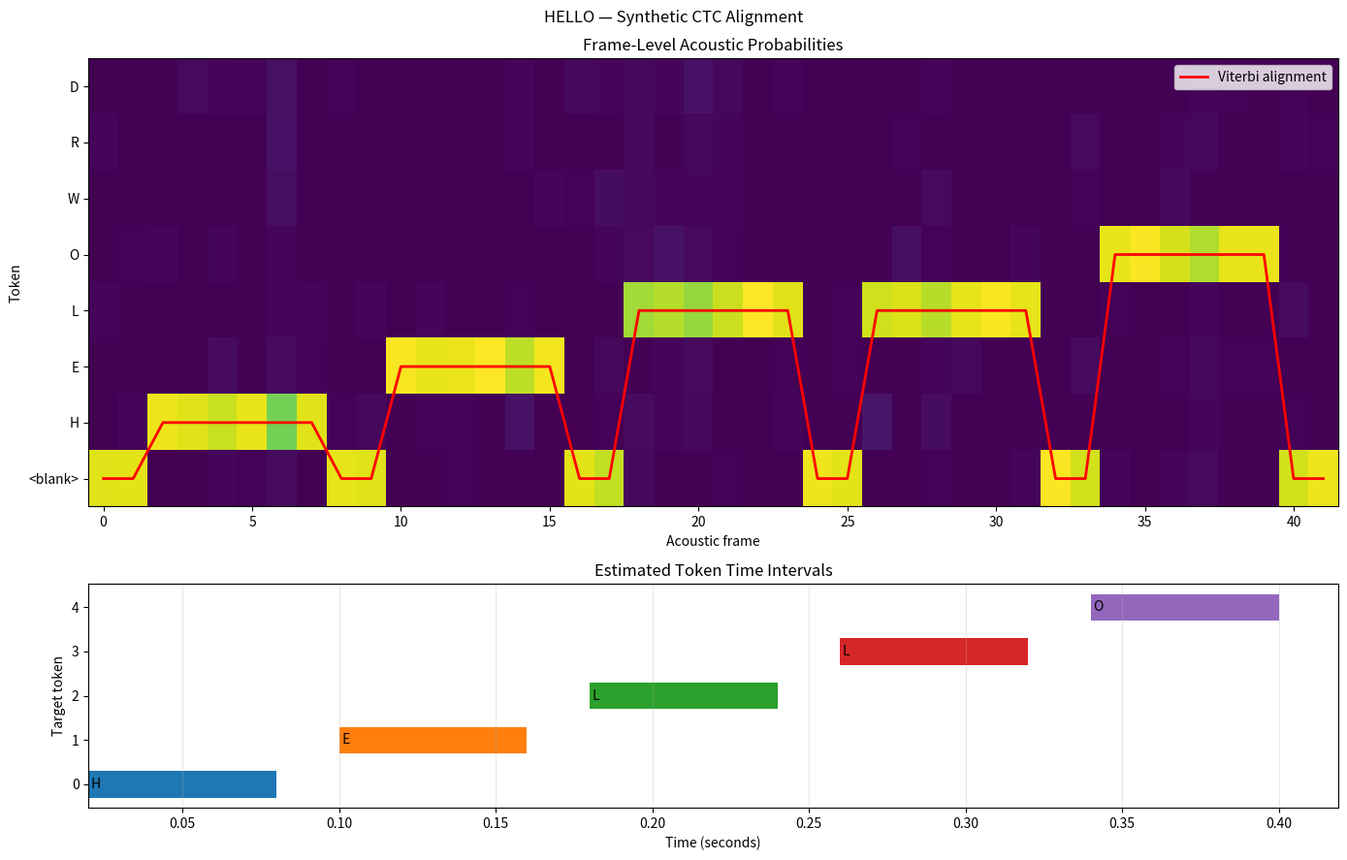
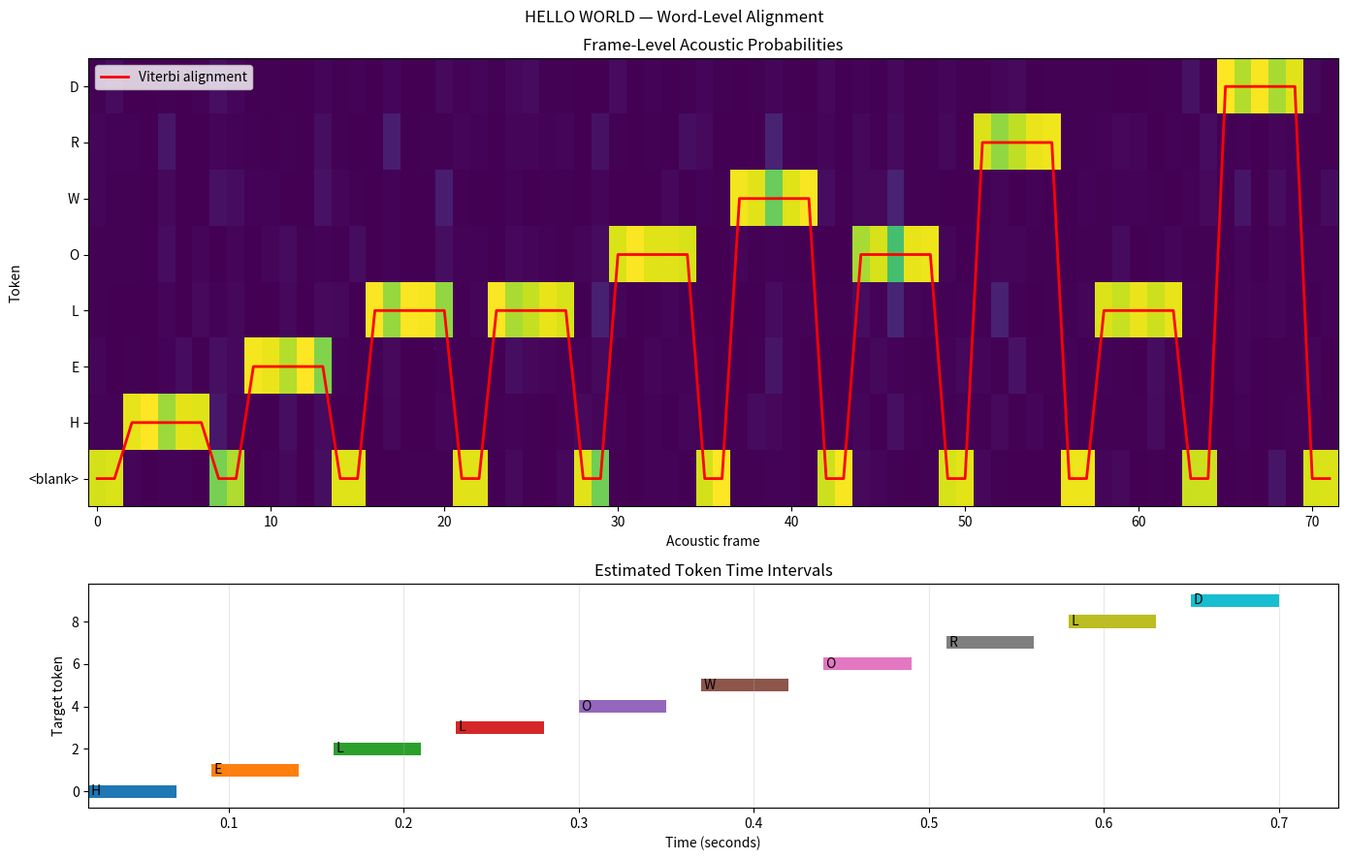

Generate these figures, in order, with matplotlib:
"""
=======================================================================
FILE: phase1_lesson9_forced_alignment.py

PHASE 1 — LESSON 9
CTC FORCED ALIGNMENT AND PHONEME/WORD TIMING
=======================================================================

PURPOSE
-------

Understand and implement forced alignment using:

    1. CTC (Connectionist Temporal Classification)
    2. Log probabilities
    3. Expanded target sequences
    4. Dynamic programming
    5. Viterbi decoding
    6. Backtracking
    7. Token timestamps
    8. Word timestamps
    9. Alignment visualization

IMPORTANT:

This is an educational implementation of CTC Viterbi forced alignment.

It implements the alignment algorithm itself.

It does NOT implement or train an acoustic neural network.

For real audio, a trained acoustic model must first generate:

    log_probs.shape = (number_of_frames, vocabulary_size)

The resulting frame-level probabilities are passed to this aligner.

=======================================================================
PART 1 — FORCED ALIGNMENT
=======================================================================

Forced alignment estimates where known text units occur in an audio
recording.

Inputs:

    Audio recording
    Known transcript

Output:

    Token start times
    Token end times
    Word start times
    Word end times

For example:

    Transcript:
        HELLO WORLD

Possible alignment:

    H       0.00 - 0.08
    E       0.08 - 0.16
    L       0.16 - 0.28
    L       0.28 - 0.36
    O       0.36 - 0.52
    W       0.60 - 0.72
    O       0.72 - 0.84
    R       0.84 - 0.92
    L       0.92 - 1.00
    D       1.00 - 1.12

The timestamps are estimates based on the acoustic model.

=======================================================================
PART 2 — CTC
=======================================================================

CTC is useful when input and output sequences have different lengths.

Suppose the target is:

    H E L L O

A possible frame-level path is:

    _ H H _ E E L L _ L O O _

The CTC collapse operation:

    1. Merge consecutive repetitions.
    2. Remove blank tokens.

Result:

    H E L L O

IMPORTANT:

For repeated target tokens such as L L, a blank must separate the
two token emissions in a valid CTC path.

For example:

    L L

collapses to:

    L

But:

    L _ L

collapses to:

    L L

=======================================================================
PART 3 — CTC TARGET EXPANSION
=======================================================================

Given:

    H E L L O

We construct:

    _ H _ E _ L _ L _ O _

The blank token is inserted:

    Before the first target token.
    Between every pair of target tokens.
    After the final target token.

For N target tokens:

    Number of expanded states = 2N + 1

=======================================================================
PART 4 — DYNAMIC PROGRAMMING
=======================================================================

Let:

    T = number of acoustic frames

    S = number of expanded CTC states

    p[t, k] = probability of token k at frame t

    z[s] = token associated with expanded state s

Define:

    V[t, s]

as the maximum log probability of a valid alignment path ending
at frame t and expanded state s.

The recurrence is:

    V[t,s] = log p[t,z[s]] + max(
        V[t-1,s],
        V[t-1,s-1],
        V[t-1,s-2]
    )

The transition from s-2 to s is permitted only when:

    1. The destination state is not blank.
    2. The destination token differs from the token two states
       earlier.

This prevents invalid CTC paths.

We store the best predecessor for each state.

After processing all frames, we backtrack through the table.

=======================================================================
PART 5 — LOG PROBABILITIES
=======================================================================

Neural networks usually produce logits.

A softmax converts logits into probabilities:

    p(k) = exp(logit[k]) / sum_j exp(logit[j])

However, multiplying many probabilities can cause numerical
underflow.

Therefore, we use logarithms:

    log P(path) = sum_t log p[t, token_t]

Log probabilities turn multiplication into addition.

This is numerically more stable.

=======================================================================
PART 6 — FRAME-TO-TIME CONVERSION
=======================================================================

Suppose:

    sample_rate = 24000 Hz

    hop_length = 240 samples

Then:

    frame_duration = hop_length / sample_rate

                  = 240 / 24000

                  = 0.01 seconds

Therefore, each acoustic frame represents 10 milliseconds.

For frame index i:

    time = i * hop_length / sample_rate

The exact timestamp convention depends on the acoustic feature
extractor and whether timestamps refer to frame starts, centers,
or ends.

This educational program uses frame boundaries.

=======================================================================
PART 7 — WORD TIMESTAMPS
=======================================================================

The aligner initially produces token timestamps.

To obtain word timestamps, we need to know which tokens belong
to each word.

For example:

    H E L L O | W O R L D

Token-to-word mapping:

    H -> HELLO
    E -> HELLO
    L -> HELLO
    L -> HELLO
    O -> HELLO

    W -> WORLD
    O -> WORLD
    R -> WORLD
    L -> WORLD
    D -> WORLD

Word start time:

    Minimum start time of its tokens.

Word end time:

    Maximum end time of its tokens.

This educational example uses character tokens.

A production TTS frontend will normally use phonemes or another
model-specific tokenization scheme.

=======================================================================
PART 8 — LIMITATIONS
=======================================================================

This program demonstrates alignment using synthetic acoustic
probabilities.

It does not estimate acoustic probabilities from real audio.

Real forced alignment requires:

    1. Audio loading.
    2. Feature extraction.
    3. A trained acoustic model.
    4. Correct vocabulary mapping.
    5. Correct transcript tokenization.
    6. CTC or another alignment algorithm.

A real acoustic model may use:

    - CNN layers
    - RNN layers
    - LSTM layers
    - Transformer encoders
    - Conformer encoders

The aligner is only one component of a larger speech system.

=======================================================================
USAGE
=======================================================================

Run the complete demonstration:

    python phase1_lesson9_forced_alignment.py

Run a specific experiment:

    python phase1_lesson9_forced_alignment.py --experiment 1

    python phase1_lesson9_forced_alignment.py --experiment 2

    python phase1_lesson9_forced_alignment.py --experiment 3

    python phase1_lesson9_forced_alignment.py --experiment 4

=======================================================================
"""

import argparse

import numpy as np
import matplotlib.pyplot as plt

from dataclasses import dataclass
from typing import List, Dict, Tuple, Optional


# =====================================================================
# SECTION 1 — CONFIGURATION
# =====================================================================

RANDOM_SEED = 42

np.random.seed(RANDOM_SEED)

SAMPLE_RATE = 24000

HOP_LENGTH = 240

FRAME_DURATION = HOP_LENGTH / SAMPLE_RATE

BLANK_TOKEN = "<blank>"

VOCABULARY = [
    BLANK_TOKEN,
    "H",
    "E",
    "L",
    "O",
    "W",
    "R",
    "D"
]

TOKEN_TO_ID = {
    token: index
    for index, token in enumerate(VOCABULARY)
}

ID_TO_TOKEN = {
    index: token
    for token, index in TOKEN_TO_ID.items()
}


# =====================================================================
# SECTION 2 — NUMERICAL UTILITIES
# =====================================================================

def logsumexp(values):

    """
    Numerically stable log-sum-exp.

    logsumexp(x) = log(sum(exp(x)))

    We subtract the maximum before exponentiation to avoid
    numerical overflow.
    """

    values = np.asarray(
        values,
        dtype=np.float64
    )

    maximum = np.max(values)

    if np.isneginf(maximum):

        return -np.inf

    return maximum + np.log(
        np.sum(
            np.exp(values - maximum)
        )
    )


def softmax(logits, axis=-1):

    """
    Convert logits into normalized probabilities.

    softmax(x_i) = exp(x_i) / sum_j exp(x_j)
    """

    logits = np.asarray(
        logits,
        dtype=np.float64
    )

    shifted = (
        logits - np.max(
            logits,
            axis=axis,
            keepdims=True
        )
    )

    exp_values = np.exp(shifted)

    return exp_values / np.sum(
        exp_values,
        axis=axis,
        keepdims=True
    )


def log_softmax(logits, axis=-1):

    """
    Convert logits into log probabilities.

    This is preferable when calculating long sequence probabilities.
    """

    logits = np.asarray(
        logits,
        dtype=np.float64
    )

    maximum = np.max(
        logits,
        axis=axis,
        keepdims=True
    )

    shifted = logits - maximum

    log_normalizer = np.log(
        np.sum(
            np.exp(shifted),
            axis=axis,
            keepdims=True
        )
    )

    return shifted - log_normalizer


# =====================================================================
# SECTION 3 — CTC COLLAPSE
# =====================================================================

def ctc_collapse(path, blank_id=0):

    """
    Apply the CTC collapse operation.

    Operation order:

        1. Merge consecutive repeated tokens.
        2. Remove blank tokens.

    Example:

        Input:
            [0, 1, 1, 0, 2, 2, 3, 0]

        Output:
            [1, 2, 3]

    IMPORTANT:

    Blanks separate repeated labels.

        [3, 0, 3]

    becomes:

        [3, 3]

    It must NOT be treated as one repeated run.
    """

    output = []

    previous = None

    for token in path:

        token = int(token)

        if token != previous:

            if token != blank_id:

                output.append(token)

        previous = token

    return output


# =====================================================================
# SECTION 4 — TARGET EXPANSION
# =====================================================================

def expand_ctc_target(
    target,
    blank_id=0
):

    """
    Insert blank states around and between target tokens.

    Target:

        H E L L O

    Expanded target:

        blank H blank E blank L blank L blank O blank

    For N tokens:

        S = 2N + 1

    """

    target = list(target)

    expanded = [blank_id]

    for token in target:

        expanded.append(int(token))

        expanded.append(blank_id)

    return expanded


# =====================================================================
# SECTION 5 — ALIGNMENT DATA STRUCTURES
# =====================================================================

@dataclass
class TokenAlignment:

    token: str

    token_id: int

    start_frame: int

    end_frame: int

    start_time: float

    end_time: float

    confidence: float


@dataclass
class AlignmentResult:

    target_tokens: List[int]

    expanded_target: List[int]

    frame_path: List[int]

    token_alignments: List[TokenAlignment]

    total_log_probability: float

    success: bool

    message: str


# =====================================================================
# SECTION 6 — CTC VITERBI FORCED ALIGNMENT
# =====================================================================

def ctc_viterbi_align(
    log_probs,
    target,
    vocabulary,
    blank_id=0,
    frame_duration=0.01
):

    """
    Perform CTC Viterbi forced alignment.

    Parameters
    ----------

    log_probs:

        Shape:

            (T, V)

        T = number of acoustic frames.

        V = vocabulary size.

        Each row contains log probabilities over vocabulary tokens.

    target:

        List of target token IDs.

    vocabulary:

        List mapping token IDs to token strings.

    blank_id:

        ID of the CTC blank token.

    frame_duration:

        Duration represented by one acoustic frame.

    Returns
    -------

    AlignmentResult

    Algorithm
    ---------

    1. Expand target with blank tokens.
    2. Initialize dynamic programming table.
    3. Evaluate valid CTC transitions.
    4. Store predecessor states.
    5. Select the best terminal state.
    6. Backtrack to obtain frame-level alignment.
    7. Convert frame path into token timestamps.

    """

    log_probs = np.asarray(
        log_probs,
        dtype=np.float64
    )

    target = list(target)

    if log_probs.ndim != 2:

        raise ValueError(
            "log_probs must have shape (T, V)."
        )

    T, V = log_probs.shape

    if V != len(vocabulary):

        raise ValueError(
            "Vocabulary size does not match log_probs."
        )

    if len(target) == 0:

        raise ValueError(
            "Target sequence cannot be empty."
        )

    if any(
        token < 0 or token >= V
        for token in target
    ):

        raise ValueError(
            "Target contains invalid token IDs."
        )

    if blank_id in target:

        raise ValueError(
            "Target must not contain the CTC blank token."
        )

    expanded = expand_ctc_target(
        target,
        blank_id
    )

    S = len(expanded)

    # ---------------------------------------------------------------
    # Check whether enough frames exist.
    #
    # Repeated consecutive target tokens require at least one
    # separating blank frame in a valid CTC path.
    # ---------------------------------------------------------------

    minimum_frames = len(target)

    for i in range(1, len(target)):

        if target[i] == target[i - 1]:

            minimum_frames += 1

    if T < minimum_frames:

        raise ValueError(
            f"Not enough frames. Need at least "
            f"{minimum_frames}, got {T}."
        )

    # ---------------------------------------------------------------
    # Dynamic programming table.
    #
    # dp[t, s] = maximum log probability of a path ending at
    # frame t and expanded target state s.
    # ---------------------------------------------------------------

    dp = np.full(
        (T, S),
        -np.inf,
        dtype=np.float64
    )

    # ---------------------------------------------------------------
    # Backpointer table.
    #
    # backpointer[t, s] stores the predecessor state.
    #
    # -1 means unreachable.
    # ---------------------------------------------------------------

    backpointer = np.full(
        (T, S),
        -1,
        dtype=np.int64
    )

    # ---------------------------------------------------------------
    # Initialization at frame zero.
    #
    # Initially, the model can emit:
    #
    #   1. Blank
    #   2. First target token
    #
    # ---------------------------------------------------------------

    dp[0, 0] = log_probs[
        0,
        expanded[0]
    ]

    dp[0, 1] = log_probs[
        0,
        expanded[1]
    ]

    # ---------------------------------------------------------------
    # Dynamic programming.
    # ---------------------------------------------------------------

    for t in range(1, T):

        for s in range(S):

            candidates = []

            predecessor_states = []

            # -------------------------------------------------------
            # Transition 1:
            #
            # Stay in the same state.
            #
            # Example:
            #
            # H H H
            #
            # -------------------------------------------------------

            candidates.append(
                dp[t - 1, s]
            )

            predecessor_states.append(s)

            # -------------------------------------------------------
            # Transition 2:
            #
            # Move from the previous state.
            #
            # Example:
            #
            # blank -> H
            #
            # -------------------------------------------------------

            if s >= 1:

                candidates.append(
                    dp[t - 1, s - 1]
                )

                predecessor_states.append(
                    s - 1
                )

            # -------------------------------------------------------
            # Transition 3:
            #
            # Skip one state.
            #
            # This transition is permitted only when:
            #
            # 1. Destination is not blank.
            # 2. Destination differs from state s-2.
            #
            # This is required by CTC topology.
            # -------------------------------------------------------

            if s >= 2:

                destination_token = expanded[s]

                previous_token = expanded[s - 2]

                can_skip = (

                    destination_token != blank_id

                    and destination_token != previous_token

                )

                if can_skip:

                    candidates.append(
                        dp[t - 1, s - 2]
                    )

                    predecessor_states.append(
                        s - 2
                    )

            # -------------------------------------------------------
            # Choose the best predecessor.
            # -------------------------------------------------------

            best_index = int(
                np.argmax(candidates)
            )

            best_previous_score = candidates[
                best_index
            ]

            best_previous_state = predecessor_states[
                best_index
            ]

            if np.isfinite(best_previous_score):

                dp[t, s] = (

                    best_previous_score

                    + log_probs[
                        t,
                        expanded[s]
                    ]

                )

                backpointer[
                    t,
                    s
                ] = best_previous_state

    # ---------------------------------------------------------------
    # Select final state.
    #
    # A valid CTC path must finish in:
    #
    # 1. Final target token state.
    # 2. Final blank state.
    # ---------------------------------------------------------------

    final_candidates = [

        S - 1,

        S - 2

    ]

    final_scores = [

        dp[T - 1, state]

        for state in final_candidates

    ]

    best_final_index = int(
        np.argmax(final_scores)
    )

    final_state = final_candidates[
        best_final_index
    ]

    final_score = final_scores[
        best_final_index
    ]

    if not np.isfinite(final_score):

        return AlignmentResult(

            target_tokens=target,

            expanded_target=expanded,

            frame_path=[],

            token_alignments=[],

            total_log_probability=-np.inf,

            success=False,

            message=(
                "No valid CTC alignment path was found."
            )

        )

    # ---------------------------------------------------------------
    # Backtracking.
    #
    # Recover the best state for every frame.
    # ---------------------------------------------------------------

    state_path = np.zeros(
        T,
        dtype=np.int64
    )

    state_path[T - 1] = final_state

    for t in range(T - 1, 0, -1):

        previous_state = backpointer[
            t,
            state_path[t]
        ]

        if previous_state < 0:

            raise RuntimeError(
                "Invalid backpointer during backtracking."
            )

        state_path[t - 1] = previous_state

    # ---------------------------------------------------------------
    # Convert expanded states into token IDs.
    # ---------------------------------------------------------------

    frame_path = [

        expanded[state]

        for state in state_path

    ]

    # ---------------------------------------------------------------
    # Build token timestamps.
    #
    # Every target token occupies an odd state:
    #
    #   1, 3, 5, 7, ...
    #
    # We extract the frames assigned to each target state.
    # ---------------------------------------------------------------

    token_alignments = []

    for target_index, token_id in enumerate(target):

        state_index = (
            2 * target_index + 1
        )

        frame_indices = np.where(
            state_path == state_index
        )[0]

        if len(frame_indices) == 0:

            continue

        start_frame = int(
            frame_indices[0]
        )

        end_frame = int(
            frame_indices[-1] + 1
        )

        # -----------------------------------------------------------
        # Mean frame probability for the aligned token.
        #
        # This is an approximate local confidence measure.
        # It is not a calibrated probability that the timestamp
        # is correct.
        # -----------------------------------------------------------

        frame_probabilities = np.exp(
            log_probs[
                frame_indices,
                token_id
            ]
        )

        confidence = float(
            np.mean(frame_probabilities)
        )

        start_time = (
            start_frame * frame_duration
        )

        end_time = (
            end_frame * frame_duration
        )

        token_alignments.append(

            TokenAlignment(

                token=vocabulary[token_id],

                token_id=token_id,

                start_frame=start_frame,

                end_frame=end_frame,

                start_time=start_time,

                end_time=end_time,

                confidence=confidence

            )

        )

    return AlignmentResult(

        target_tokens=target,

        expanded_target=expanded,

        frame_path=frame_path,

        token_alignments=token_alignments,

        total_log_probability=float(
            final_score
        ),

        success=True,

        message="Alignment completed successfully."

    )


# =====================================================================
# SECTION 7 — WORD ALIGNMENT
# =====================================================================

def group_tokens_into_words(
    token_alignments,
    word_token_counts
):

    """
    Group character/phoneme timestamps into word timestamps.

    Example:

        Token sequence:

            H E L L O W O R L D

        Word token counts:

            [5, 5]

        Words:

            HELLO
            WORLD

    This function assumes that the token order matches the word order.

    Real multilingual systems require language-aware tokenization.
    """

    word_alignments = []

    cursor = 0

    for word_index, count in enumerate(
        word_token_counts
    ):

        word_tokens = token_alignments[
            cursor:cursor + count
        ]

        cursor += count

        if not word_tokens:

            continue

        word_alignments.append({

            "word_index": word_index,

            "start_time": min(
                token.start_time
                for token in word_tokens
            ),

            "end_time": max(
                token.end_time
                for token in word_tokens
            ),

            "duration": (

                max(
                    token.end_time
                    for token in word_tokens
                )

                -

                min(
                    token.start_time
                    for token in word_tokens
                )

            ),

            "tokens": [
                token.token
                for token in word_tokens
            ]

        })

    if cursor != len(token_alignments):

        print(
            "WARNING: Some tokens were not assigned to a word."
        )

    return word_alignments


# =====================================================================
# SECTION 8 — SYNTHETIC ACOUSTIC PROBABILITIES
# =====================================================================

def create_synthetic_emissions(
    target,
    vocabulary,
    frames_per_token=5,
    blank_frames=2,
    noise_scale=0.8
):

    """
    Generate synthetic frame-level acoustic probabilities.

    This function simulates the output of an acoustic neural network.

    It does NOT process real audio.

    Each target token receives a period of relatively high probability.

    Blank periods are inserted between tokens.

    Small random noise is added to make the problem less trivial.

    Returns:

        log_probs
        true_frame_path
    """

    target = list(target)

    blank_id = TOKEN_TO_ID[BLANK_TOKEN]

    frame_path = []

    for index, token in enumerate(target):

        if index > 0:

            # Insert blank frames between tokens.
            frame_path.extend(
                [blank_id] * blank_frames
            )

        frame_path.extend(
            [token] * frames_per_token
        )

    # Add leading and trailing blanks.
    frame_path = (
        [blank_id, blank_id]
        + frame_path
        + [blank_id, blank_id]
    )

    T = len(frame_path)

    V = len(vocabulary)

    logits = np.random.normal(
        loc=0.0,
        scale=noise_scale,
        size=(T, V)
    )

    # ---------------------------------------------------------------
    # Increase the logit for the intended token at each frame.
    # ---------------------------------------------------------------

    for t, token_id in enumerate(frame_path):

        logits[t, token_id] += 5.0

    probabilities = softmax(
        logits,
        axis=1
    )

    log_probs = np.log(
        np.maximum(
            probabilities,
            1e-12
        )
    )

    return log_probs, frame_path


# =====================================================================
# SECTION 9 — PRINT ALIGNMENT
# =====================================================================

def print_alignment(result):

    """
    Print token-level alignment in a readable table.
    """

    if not result.success:

        print(result.message)

        return

    print("\n====================================================")

    print("TOKEN-LEVEL FORCED ALIGNMENT")

    print("====================================================")

    print(

        f"{'Token':<12}"

        f"{'Start':>12}"

        f"{'End':>12}"

        f"{'Duration':>12}"

        f"{'Confidence':>14}"

    )

    print("-" * 62)

    for item in result.token_alignments:

        duration = (
            item.end_time - item.start_time
        )

        print(

            f"{item.token:<12}"

            f"{item.start_time:>12.3f}"

            f"{item.end_time:>12.3f}"

            f"{duration:>12.3f}"

            f"{item.confidence:>14.3f}"

        )

    print("-" * 62)

    print(
        "Total log probability:",
        result.total_log_probability
    )


# =====================================================================
# SECTION 10 — VISUALIZATION
# =====================================================================

def visualize_alignment(
    log_probs,
    result,
    vocabulary,
    title="CTC Forced Alignment"
):

    """
    Visualize:

        1. Acoustic probability matrix.
        2. Viterbi alignment path.
        3. Token timestamps.

    The heatmap shows the probability of each vocabulary token
    at every frame.

    The red line shows the token selected by Viterbi alignment.
    """

    if not result.success:

        print(
            "Cannot visualize unsuccessful alignment."
        )

        return

    probabilities = np.exp(
        log_probs
    )

    T, V = probabilities.shape

    fig, axes = plt.subplots(
        2,
        1,
        figsize=(14, 9),
        gridspec_kw={
            "height_ratios": [2, 1]
        }
    )

    # ---------------------------------------------------------------
    # Heatmap
    # ---------------------------------------------------------------

    axes[0].imshow(

        probabilities.T,

        aspect="auto",

        origin="lower",

        interpolation="nearest"

    )

    axes[0].set_yticks(
        range(V)
    )

    axes[0].set_yticklabels(
        vocabulary
    )

    axes[0].set_xlabel(
        "Acoustic frame"
    )

    axes[0].set_ylabel(
        "Token"
    )

    axes[0].set_title(
        "Frame-Level Acoustic Probabilities"
    )

    # ---------------------------------------------------------------
    # Viterbi path
    # ---------------------------------------------------------------

    axes[0].plot(

        range(T),

        result.frame_path,

        color="red",

        linewidth=2,

        label="Viterbi alignment"

    )

    axes[0].legend()

    # ---------------------------------------------------------------
    # Token duration bars
    # ---------------------------------------------------------------

    for index, item in enumerate(
        result.token_alignments
    ):

        axes[1].barh(

            y=index,

            width=(
                item.end_time - item.start_time
            ),

            left=item.start_time,

            height=0.6

        )

        axes[1].text(

            item.start_time,

            index,

            f" {item.token}",

            va="center"

        )

    axes[1].set_xlabel(
        "Time (seconds)"
    )

    axes[1].set_ylabel(
        "Target token"
    )

    axes[1].set_title(
        "Estimated Token Time Intervals"
    )

    axes[1].grid(
        axis="x",
        alpha=0.3
    )

    plt.suptitle(title)

    plt.tight_layout()

    plt.show()


# =====================================================================
# SECTION 11 — EXPERIMENT 1
# BASIC CTC COLLAPSE
# =====================================================================

def experiment_1():

    """
    Demonstrate CTC collapse.
    """

    print("\nEXPERIMENT 1: CTC COLLAPSE")

    print("=" * 50)

    example = [

        0,

        1, 1,

        0,

        2, 2,

        3, 3,

        0,

        3,

        4, 4,

        0

    ]

    print("Input IDs:")

    print(example)

    print("\nInput tokens:")

    print([
        ID_TO_TOKEN[x]
        for x in example
    ])

    collapsed = ctc_collapse(
        example,
        blank_id=0
    )

    print("\nCollapsed IDs:")

    print(collapsed)

    print("\nCollapsed tokens:")

    print([
        ID_TO_TOKEN[x]
        for x in collapsed
    ])


# =====================================================================
# SECTION 12 — EXPERIMENT 2
# TARGET EXPANSION
# =====================================================================

def experiment_2():

    """
    Demonstrate CTC target expansion.
    """

    print("\nEXPERIMENT 2: CTC TARGET EXPANSION")

    print("=" * 50)

    target_text = "HELLO"

    target = [
        TOKEN_TO_ID[c]
        for c in target_text
    ]

    expanded = expand_ctc_target(
        target,
        blank_id=0
    )

    print("Target:")

    print(target_text)

    print("\nExpanded sequence:")

    print([
        ID_TO_TOKEN[x]
        for x in expanded
    ])

    print("\nNumber of target tokens:", len(target))

    print("Number of expanded states:", len(expanded))


# =====================================================================
# SECTION 13 — EXPERIMENT 3
# FORCED ALIGNMENT
# =====================================================================

def experiment_3():

    """
    Align HELLO using synthetic acoustic probabilities.
    """

    print("\nEXPERIMENT 3: FORCED ALIGNMENT")

    print("=" * 50)

    target_text = "HELLO"

    target = [

        TOKEN_TO_ID[c]

        for c in target_text

    ]

    log_probs, true_path = create_synthetic_emissions(

        target=target,

        vocabulary=VOCABULARY,

        frames_per_token=6,

        blank_frames=2

    )

    result = ctc_viterbi_align(

        log_probs=log_probs,

        target=target,

        vocabulary=VOCABULARY,

        blank_id=0,

        frame_duration=FRAME_DURATION

    )

    print_alignment(result)

    print("\nTrue synthetic frame path:")

    print([
        ID_TO_TOKEN[x]
        for x in true_path
    ])

    print("\nRecovered frame path:")

    print([
        ID_TO_TOKEN[x]
        for x in result.frame_path
    ])

    visualize_alignment(
        log_probs,
        result,
        VOCABULARY,
        title="HELLO — Synthetic CTC Alignment"
    )


# =====================================================================
# SECTION 14 — EXPERIMENT 4
# WORD TIMESTAMPS
# =====================================================================

def experiment_4():

    """
    Align HELLO WORLD and combine character timestamps into words.
    """

    print("\nEXPERIMENT 4: WORD-LEVEL ALIGNMENT")

    print("=" * 50)

    target_text = "HELLOWORLD"

    target = [

        TOKEN_TO_ID[c]

        for c in target_text

    ]

    log_probs, true_path = create_synthetic_emissions(

        target=target,

        vocabulary=VOCABULARY,

        frames_per_token=5,

        blank_frames=2

    )

    result = ctc_viterbi_align(

        log_probs=log_probs,

        target=target,

        vocabulary=VOCABULARY,

        blank_id=0,

        frame_duration=FRAME_DURATION

    )

    print_alignment(result)

    word_alignments = group_tokens_into_words(

        token_alignments=result.token_alignments,

        word_token_counts=[5, 5]

    )

    print("\n====================================================")

    print("WORD-LEVEL TIMESTAMPS")

    print("====================================================")

    print(
        f"{'Word':<12}"
        f"{'Start':>12}"
        f"{'End':>12}"
        f"{'Duration':>12}"
    )

    print("-" * 48)

    words = [
        "HELLO",
        "WORLD"
    ]

    for word, alignment in zip(
        words,
        word_alignments
    ):

        print(

            f"{word:<12}"

            f"{alignment['start_time']:>12.3f}"

            f"{alignment['end_time']:>12.3f}"

            f"{alignment['duration']:>12.3f}"

        )

    visualize_alignment(

        log_probs,

        result,

        VOCABULARY,

        title="HELLO WORLD — Word-Level Alignment"

    )


# =====================================================================
# SECTION 15 — EXPERIMENT 5
# REPEATED TOKENS
# =====================================================================

def experiment_5():

    """
    Demonstrate why repeated characters require blank separation.

    Target:

        L L

    A valid CTC path must include a blank between the two L tokens.

    Example:

        L _ L

    """

    print("\nEXPERIMENT 5: REPEATED TOKENS")

    print("=" * 50)

    target = [

        TOKEN_TO_ID["L"],

        TOKEN_TO_ID["L"]

    ]

    expanded = expand_ctc_target(
        target,
        blank_id=0
    )

    print("Target:")

    print(["L", "L"])

    print("\nExpanded target:")

    print([
        ID_TO_TOKEN[x]
        for x in expanded
    ])

    print("\nMinimum valid number of frames:")

    print(3)

    print("\nValid path:")

    print([
        "L",
        "<blank>",
        "L"
    ])

    print("\nInvalid path for producing two L tokens:")

    print([
        "L",
        "L"
    ])

    print(
        "\nThe invalid path collapses to only one L."
    )


# =====================================================================
# SECTION 16 — EXPERIMENT 6
# ALIGNMENT SENSITIVITY TO ACOUSTIC PROBABILITIES
# =====================================================================

def experiment_6():

    """
    Compare alignment results under different levels of acoustic
    uncertainty.

    This experiment changes the synthetic noise level.

    A real acoustic model may produce uncertain token probabilities
    due to noise, pronunciation variation, or poor recording quality.

    The Viterbi algorithm still returns the best valid path if one
    exists, but that does not guarantee the alignment is correct.
    """

    print("\nEXPERIMENT 6: ACOUSTIC UNCERTAINTY")

    print("=" * 50)

    target_text = "HELLO"

    target = [
        TOKEN_TO_ID[c]
        for c in target_text
    ]

    noise_levels = [
        0.3,
        1.0,
        2.0,
        3.0
    ]

    for noise in noise_levels:

        log_probs, _ = create_synthetic_emissions(

            target=target,

            vocabulary=VOCABULARY,

            frames_per_token=6,

            blank_frames=2,

            noise_scale=noise

        )

        result = ctc_viterbi_align(

            log_probs=log_probs,

            target=target,

            vocabulary=VOCABULARY,

            blank_id=0,

            frame_duration=FRAME_DURATION

        )

        print(
            f"\nNoise scale: {noise}"
        )

        print(
            "Alignment success:",
            result.success
        )

        if result.success:

            print(
                "Log probability:",
                result.total_log_probability
            )

            print(
                "Recovered path:",
                [
                    ID_TO_TOKEN[x]
                    for x in result.frame_path
                ]
            )

            print(
                "Token durations:",
                [
                    round(
                        item.end_time - item.start_time,
                        3
                    )
                    for item in result.token_alignments
                ]
            )


# =====================================================================
# SECTION 17 — RUN ALL EXPERIMENTS
# =====================================================================

def run_all():

    experiment_1()

    experiment_2()

    experiment_3()

    experiment_4()

    experiment_5()

    experiment_6()


# =====================================================================
# SECTION 18 — MAIN
# =====================================================================

def main():

    parser = argparse.ArgumentParser(

        description=(
            "CTC Forced Alignment Educational Implementation"
        )

    )

    parser.add_argument(

        "--experiment",

        type=int,

        choices=[
            1,
            2,
            3,
            4,
            5,
            6
        ],

        help="Run a specific experiment."

    )

    args = parser.parse_args()

    if args.experiment is None:

        run_all()

    elif args.experiment == 1:

        experiment_1()

    elif args.experiment == 2:

        experiment_2()

    elif args.experiment == 3:

        experiment_3()

    elif args.experiment == 4:

        experiment_4()

    elif args.experiment == 5:

        experiment_5()

    elif args.experiment == 6:

        experiment_6()


if __name__ == "__main__":

    main()


"""
=======================================================================
END OF LESSON 9
=======================================================================

WHAT WE IMPLEMENTED
-------------------

You implemented:

    1. CTC collapse.
    2. CTC target expansion.
    3. Log probability calculations.
    4. Dynamic programming.
    5. Viterbi decoding.
    6. Backtracking.
    7. Frame-level token alignment.
    8. Token timestamps.
    9. Word timestamps.
    10. Alignment visualization.

WHAT WE DID NOT IMPLEMENT
-------------------------

We did not implement a trained acoustic model.

We used synthetic probabilities to isolate and understand
the alignment algorithm.

A complete real-world forced alignment pipeline needs:

    Audio
      |
      v
    Feature extraction
      |
      v
    Trained acoustic model
      |
      v
    Frame-level log probabilities
      |
      v
    CTC forced alignment
      |
      v
    Token timestamps

NEXT LEARNING OBJECTIVE
-----------------------

The next step is to understand how speech is represented as
machine-learning input and how neural acoustic models extract
useful speech information.

This will prepare us for implementing the first neural
speech representation model.

=======================================================================
"""
